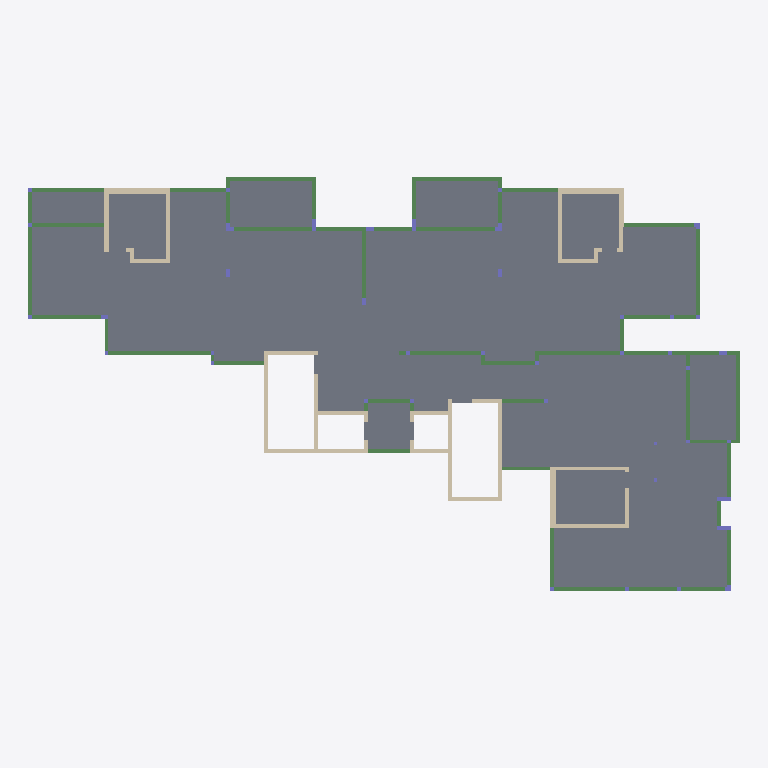
Plan cut of the same IFC building model at storey 'Typical Floor' (level 3.00 m, cut at 4.40 m), seen from above with north up, elements coloured by IFC class: 51 beams (green), 32 walls (beige), 12 columns (violet), 11 slabs (grey). Cut surfaces are drawn darker.
Extent 37.1 m × 21.6 m × 3.0 m (x, y, z). Storeys (2): Down at 0.00 m; Typical Floor at 3.00 m. Elements (144): 57 IfcBeam, 41 IfcColumn, 35 IfcWallStandardCase, 11 IfcSlab.

HEADER;
FILE_DESCRIPTION(('ViewDefinition [CoordinationView]','ExchangeRequirement []'),'2;1');
FILE_NAME('מספר פרויקט','2022-05-19T22:34:40',(''),(''),'ODA IFC SDK 22.6','22.1.1.516 - Exporter 22.1.1.516 - Default UI','');
FILE_SCHEMA(('IFC2X3'));
ENDSEC;
DATA;
#92=IFCPROJECT('0JXJZaR5XBKwkU_oqX1wAn',#20,'מספר פרויקט',$,$,'Project 036','Project Status',(#87),#84);
#108=IFCSITE('0JXJZaR5XBKwkU_oqX1wAp',#20,'Default',$,$,#107,$,$,.ELEMENT.,$,$,$,$,$);
#94=IFCBUILDING('0JXJZaR5XBKwkU_oqX1wAm',#20,'',$,$,#16,$,'',.ELEMENT.,$,$,$);
#97=IFCBUILDINGSTOREY('0JXJZaR5XBKwkU_otU_5mI',#20,'Down',$,'Level:8mm Head',#96,$,'Down',.ELEMENT.,1.727731E-11);
#101=IFCBUILDINGSTOREY('0JXJZaR5XBKwkU_otU$k76',#20,'Typical Floor',$,'Level:8mm Head',#100,$,'Typical Floor',.ELEMENT.,300.0);
#7999=IFCSLAB('2aYfFk2Xr9MAoJPe7hczhA',#20,'Floor:16:554188',$,'Floor:16',#7868,#7998,'554188',.FLOOR.);
#7465=IFCSLAB('2aYfFk2Xr9MAoJPe7hcySf',#20,'Floor:16:551215',$,'Floor:16',#7376,#7464,'551215',.FLOOR.);
#8141=IFCSLAB('2aYfFk2Xr9MAoJPe7hcous',#20,'Floor:16:557104',$,'Floor:16',#8047,#8140,'557104',.FLOOR.);
#7820=IFCSLAB('2aYfFk2Xr9MAoJPe7hczgb',#20,'Floor:16:554147',$,'Floor:16',#7810,#7819,'554147',.FLOOR.);
#7646=IFCSLAB('2aYfFk2Xr9MAoJPe7hczth',#20,'Floor:16:553965',$,'Floor:16',#7636,#7645,'553965',.FLOOR.);
#7704=IFCSLAB('2aYfFk2Xr9MAoJPe7hczeU',#20,'Floor:16:554008',$,'Floor:16',#7694,#7703,'554008',.FLOOR.);
#7762=IFCSLAB('2aYfFk2Xr9MAoJPe7hczfm',#20,'Floor:16:554102',$,'Floor:16',#7752,#7761,'554102',.FLOOR.);
#7588=IFCSLAB('2aYfFk2Xr9MAoJPe7hcz$a',#20,'Floor:16:553442',$,'Floor:16',#7571,#7587,'553442',.FLOOR.);
#8204=IFCSLAB('2aYfFk2Xr9MAoJPe7hcoa1',#20,'Floor:16:558855',$,'Floor:16',#8189,#8203,'558855',.FLOOR.);
#7523=IFCSLAB('2aYfFk2Xr9MAoJPe7hcz_m',#20,'Floor:16:553398',$,'Floor:16',#7513,#7522,'553398',.FLOOR.);
#7303=IFCSLAB('2aYfFk2Xr9MAoJPe7hcyY6',#20,'Floor:16:550528',$,'Floor:16',#7282,#7302,'550528',.FLOOR.);
#3885=IFCBEAM('2aYfFk2Xr9MAoJPe7hc_hi',#20,'Concrete Rectengular Beam:20/60:541930',$,'Concrete Rectengular Beam:20/60',#3872,#3884,'541930');
#5962=IFCWALLSTANDARDCASE('2aYfFk2Xr9MAoJPe7hc$$U',#20,'Basic Wall:20:545240',$,'Basic Wall:20',#5950,#5961,'545240');
#6060=IFCWALLSTANDARDCASE('2aYfFk2Xr9MAoJPe7hc$pj',#20,'Basic Wall:20:545515',$,'Basic Wall:20',#6048,#6059,'545515');
#6703=IFCWALLSTANDARDCASE('2aYfFk2Xr9MAoJPe7hc$Jd',#20,'Basic Wall:20:547553',$,'Basic Wall:20',#6691,#6702,'547553');
#2983=IFCWALLSTANDARDCASE('1lierWgMv64v90s8bfgpLH',#20,'Basic Wall:30:541167',$,'Basic Wall:30',#2971,#2982,'541167');
#6952=IFCWALLSTANDARDCASE('2aYfFk2Xr9MAoJPe7hcyoB',#20,'Basic Wall:30:549517',$,'Basic Wall:30',#6940,#6951,'549517');
#4881=IFCBEAM('2aYfFk2Xr9MAoJPe7hc_QA',#20,'Concrete Rectengular Beam:20/50:542860',$,'Concrete Rectengular Beam:20/50',#4868,#4880,'542860');
#3715=IFCBEAM('1lierWgMv64v90s8bfgp3v',#20,'Concrete Rectengular Beam:20/40:541767',$,'Concrete Rectengular Beam:20/40',#3702,#3714,'541767');
#1994=IFCBEAM('1lierWgMv64v90s8bfgqc0',#20,'Concrete Rectengular Beam:20/60:539966',$,'Concrete Rectengular Beam:20/60',#1981,#1993,'539966');
#2416=IFCBEAM('1lierWgMv64v90s8bfgqfP',#20,'Concrete Rectengular Beam:20/60:540391',$,'Concrete Rectengular Beam:20/60',#2403,#2415,'540391');
#6802=IFCBEAM('2aYfFk2Xr9MAoJPe7hcyu1',#20,'Concrete Rectengular Beam:20/50:548871',$,'Concrete Rectengular Beam:20/50',#6789,#6801,'548871');
#4523=IFCBEAM('2aYfFk2Xr9MAoJPe7hc_ad',#20,'Concrete Rectengular Beam:20/16:542497',$,'Concrete Rectengular Beam:20/16',#4510,#4522,'542497');
#5862=IFCWALLSTANDARDCASE('2aYfFk2Xr9MAoJPe7hc$uS',#20,'Basic Wall:30:544794',$,'Basic Wall:30',#5850,#5861,'544794');
#1876=IFCBEAM('1lierWgMv64v90s8bfgqXC',#20,'Concrete Rectengular Beam:20/50:539890',$,'Concrete Rectengular Beam:20/50',#1863,#1875,'539890');
#5666=IFCWALLSTANDARDCASE('2aYfFk2Xr9MAoJPe7hc_9R',#20,'Basic Wall:20:543837',$,'Basic Wall:20',#5654,#5665,'543837');
#2314=IFCBEAM('1lierWgMv64v90s8bfgqeP',#20,'Concrete Rectengular Beam:20/50:540327',$,'Concrete Rectengular Beam:20/50',#2301,#2313,'540327');
#6605=IFCWALLSTANDARDCASE('2aYfFk2Xr9MAoJPe7hc$Pq',#20,'Basic Wall:20:546930',$,'Basic Wall:20',#6587,#6604,'546930');
#6903=IFCWALLSTANDARDCASE('2aYfFk2Xr9MAoJPe7hcyyx',#20,'Basic Wall:20:549181',$,'Basic Wall:20',#6891,#6902,'549181');
#3058=IFCWALLSTANDARDCASE('1lierWgMv64v90s8bfgpOt',#20,'Basic Wall:25:541321',$,'Basic Wall:25',#3046,#3057,'541321');
#3526=IFCBEAM('1lierWgMv64v90s8bfgpTp',#20,'Concrete Rectengular Beam:20/35:541645',$,'Concrete Rectengular Beam:20/35',#3513,#3525,'541645');
#3664=IFCBEAM('1lierWgMv64v90s8bfgp2U',#20,'Concrete Rectengular Beam:20/15:541728',$,'Concrete Rectengular Beam:20/15',#3651,#3663,'541728');
#2934=IFCWALLSTANDARDCASE('1lierWgMv64v90s8bfgpNB',#20,'Basic Wall:20:541045',$,'Basic Wall:20',#2922,#2933,'541045');
#4315=IFCBEAM('2aYfFk2Xr9MAoJPe7hc_Xv',#20,'Concrete Rectengular Beam:20/16:542335',$,'Concrete Rectengular Beam:20/16',#4302,#4314,'542335');
#5446=IFCBEAM('2aYfFk2Xr9MAoJPe7hc_JA',#20,'Concrete Rectengular Beam:20/35:543436',$,'Concrete Rectengular Beam:20/35',#5433,#5445,'543436');
#5085=IFCBEAM('2aYfFk2Xr9MAoJPe7hc_TR',#20,'Concrete Rectengular Beam:20/40:543069',$,'Concrete Rectengular Beam:20/40',#5072,#5084,'543069');
#6853=IFCBEAM('2aYfFk2Xr9MAoJPe7hcyun',#20,'Concrete Rectengular Beam:20/40:548919',$,'Concrete Rectengular Beam:20/40',#6840,#6852,'548919');
#3783=IFCBEAM('2aYfFk2Xr9MAoJPe7hc_gL',#20,'Concrete Rectengular Beam:20/35:541843',$,'Concrete Rectengular Beam:20/35',#3770,#3782,'541843');
#1720=IFCBEAM('1lierWgMv64v90s8bfgqWQ',#20,'Concrete Rectengular Beam:20/16:539812',$,'Concrete Rectengular Beam:20/16',#1707,#1719,'539812');
#5497=IFCBEAM('2aYfFk2Xr9MAoJPe7hc_Ja',#20,'Concrete Rectengular Beam:20/35:543458',$,'Concrete Rectengular Beam:20/35',#5484,#5496,'543458');
#5813=IFCWALLSTANDARDCASE('2aYfFk2Xr9MAoJPe7hc_2f',#20,'Basic Wall:20:544431',$,'Basic Wall:20',#5801,#5812,'544431');
#2163=IFCBEAM('1lierWgMv64v90s8bfgqaZ',#20,'Concrete Rectengular Beam:20/20:540061',$,'Concrete Rectengular Beam:20/20',#2150,#2162,'540061');
#2671=IFCBEAM('1lierWgMv64v90s8bfgpGi',#20,'Concrete Rectengular Beam:20/25:540818',$,'Concrete Rectengular Beam:20/25',#2658,#2670,'540818');
#5293=IFCBEAM('2aYfFk2Xr9MAoJPe7hc_Hl',#20,'Concrete Rectengular Beam:20/35:543337',$,'Concrete Rectengular Beam:20/35',#5280,#5292,'543337');
#5191=IFCBEAM('2aYfFk2Xr9MAoJPe7hc_V_',#20,'Concrete Rectengular Beam:20/35:543224',$,'Concrete Rectengular Beam:20/35',#5123,#5190,'543224');
#6654=IFCWALLSTANDARDCASE('2aYfFk2Xr9MAoJPe7hc$UM',#20,'Basic Wall:20:547216',$,'Basic Wall:20',#6642,#6653,'547216');
#6501=IFCWALLSTANDARDCASE('2aYfFk2Xr9MAoJPe7hc$b3',#20,'Basic Wall:20:546629',$,'Basic Wall:20',#6489,#6500,'546629');
#2263=IFCBEAM('1lierWgMv64v90s8bfgqef',#20,'Concrete Rectengular Beam:20/50:540311',$,'Concrete Rectengular Beam:20/50',#2250,#2262,'540311');
#3987=IFCBEAM('2aYfFk2Xr9MAoJPe7hc_is',#20,'Concrete Rectengular Beam:20/30:542000',$,'Concrete Rectengular Beam:20/30',#3974,#3986,'542000');
#4419=IFCBEAM('2aYfFk2Xr9MAoJPe7hc_Zl',#20,'Concrete Rectengular Beam:20/16:542441',$,'Concrete Rectengular Beam:20/16',#4406,#4418,'542441');
#5395=IFCBEAM('2aYfFk2Xr9MAoJPe7hc_Ik',#20,'Concrete Rectengular Beam:20/25:543400',$,'Concrete Rectengular Beam:20/25',#5382,#5394,'543400');
#6752=IFCWALLSTANDARDCASE('2aYfFk2Xr9MAoJPe7hc$LQ',#20,'Basic Wall:20:547676',$,'Basic Wall:20',#6740,#6751,'547676');
#4779=IFCBEAM('2aYfFk2Xr9MAoJPe7hc_OU',#20,'Concrete Rectengular Beam:20/60:542744',$,'Concrete Rectengular Beam:20/60',#4766,#4778,'542744');
#4677=IFCBEAM('2aYfFk2Xr9MAoJPe7hc_cL',#20,'Concrete Rectengular Beam:20/25:542611',$,'Concrete Rectengular Beam:20/25',#4664,#4676,'542611');
#6109=IFCWALLSTANDARDCASE('2aYfFk2Xr9MAoJPe7hc$qo',#20,'Basic Wall:20:545588',$,'Basic Wall:20',#6097,#6108,'545588');
#6452=IFCWALLSTANDARDCASE('2aYfFk2Xr9MAoJPe7hc$XH',#20,'Basic Wall:20:546391',$,'Basic Wall:20',#6440,#6451,'546391');
#4626=IFCBEAM('2aYfFk2Xr9MAoJPe7hc_bf',#20,'Concrete Rectengular Beam:20/25:542575',$,'Concrete Rectengular Beam:20/25',#4613,#4625,'542575');
#5344=IFCBEAM('2aYfFk2Xr9MAoJPe7hc_IU',#20,'Concrete Rectengular Beam:20/25:543384',$,'Concrete Rectengular Beam:20/25',#5331,#5343,'543384');
#1927=IFCBEAM('1lierWgMv64v90s8bfgqcG',#20,'Concrete Rectengular Beam:20/60:539950',$,'Concrete Rectengular Beam:20/60',#1914,#1926,'539950');
#2365=IFCBEAM('1lierWgMv64v90s8bfgqfp',#20,'Concrete Rectengular Beam:20/60:540365',$,'Concrete Rectengular Beam:20/60',#2352,#2364,'540365');
#4056=IFCBEAM('2aYfFk2Xr9MAoJPe7hc_jc',#20,'Concrete Rectengular Beam:20/16:542048',$,'Concrete Rectengular Beam:20/16',#4043,#4055,'542048');
#4212=IFCBEAM('2aYfFk2Xr9MAoJPe7hc_lI',#20,'Concrete Rectengular Beam:20/15:542164',$,'Concrete Rectengular Beam:20/15',#4199,#4211,'542164');
#5615=IFCBEAM('2aYfFk2Xr9MAoJPe7hc_LP',#20,'Concrete Rectengular Beam:20/16:543583',$,'Concrete Rectengular Beam:20/16',#5602,#5614,'543583');
#7001=IFCWALLSTANDARDCASE('2aYfFk2Xr9MAoJPe7hcytk',#20,'Basic Wall:25:549864',$,'Basic Wall:25',#6989,#7000,'549864');
#1804=IFCBEAM('1lierWgMv64v90s8bfgqXW',#20,'Concrete Rectengular Beam:20/50:539870',$,'Concrete Rectengular Beam:20/50',#1791,#1803,'539870');
#6207=IFCWALLSTANDARDCASE('2aYfFk2Xr9MAoJPe7hc$eK',#20,'Basic Wall:20:545810',$,'Basic Wall:20',#6195,#6206,'545810');
#2885=IFCWALLSTANDARDCASE('1lierWgMv64v90s8bfgpM8',#20,'Basic Wall:20:540982',$,'Basic Wall:20',#2873,#2884,'540982');
#5715=IFCWALLSTANDARDCASE('2aYfFk2Xr9MAoJPe7hc_Cy',#20,'Basic Wall:20:544058',$,'Basic Wall:20',#5703,#5714,'544058');
#5912=IFCBEAM('2aYfFk2Xr9MAoJPe7hc$yq',#20,'Concrete Rectengular Beam:20/25:545074',$,'Concrete Rectengular Beam:20/25',#5899,#5911,'545074');
#6354=IFCWALLSTANDARDCASE('2aYfFk2Xr9MAoJPe7hc$jN',#20,'Basic Wall:20:546129',$,'Basic Wall:20',#6342,#6353,'546129');
#4575=IFCBEAM('2aYfFk2Xr9MAoJPe7hc_av',#20,'Concrete Rectengular Beam:20/20:542527',$,'Concrete Rectengular Beam:20/20',#4562,#4574,'542527');
#7246=IFCWALLSTANDARDCASE('2aYfFk2Xr9MAoJPe7hcyXO',#20,'Basic Wall:20:550494',$,'Basic Wall:20',#7234,#7245,'550494');
#2096=IFCBEAM('1lierWgMv64v90s8bfgqd2',#20,'Concrete Rectengular Beam:20/20:540028',$,'Concrete Rectengular Beam:20/20',#2083,#2095,'540028');
#2518=IFCBEAM('1lierWgMv64v90s8bfgqkc',#20,'Concrete Rectengular Beam:20/60:540440',$,'Concrete Rectengular Beam:20/60',#2505,#2517,'540440');
#3595=IFCBEAM('1lierWgMv64v90s8bfgp2w',#20,'Concrete Rectengular Beam:20/15:541700',$,'Concrete Rectengular Beam:20/15',#3582,#3594,'541700');
#4983=IFCBEAM('2aYfFk2Xr9MAoJPe7hc_Rd',#20,'Concrete Rectengular Beam:20/20:542945',$,'Concrete Rectengular Beam:20/20',#4970,#4982,'542945');
#6011=IFCWALLSTANDARDCASE('2aYfFk2Xr9MAoJPe7hc$nn',#20,'Basic Wall:20:545399',$,'Basic Wall:20',#5999,#6010,'545399');
#5242=IFCBEAM('2aYfFk2Xr9MAoJPe7hc_Gx',#20,'Concrete Rectengular Beam:20/15:543293',$,'Concrete Rectengular Beam:20/15',#5229,#5241,'543293');
#3834=IFCBEAM('2aYfFk2Xr9MAoJPe7hc_h0',#20,'Concrete Rectengular Beam:20/35:541894',$,'Concrete Rectengular Beam:20/35',#3821,#3833,'541894');
#4728=IFCBEAM('2aYfFk2Xr9MAoJPe7hc_cz',#20,'Concrete Rectengular Beam:20/15:542651',$,'Concrete Rectengular Beam:20/15',#4715,#4727,'542651');
#7050=IFCWALLSTANDARDCASE('2aYfFk2Xr9MAoJPe7hcygr',#20,'Basic Wall:20:550067',$,'Basic Wall:20',#7038,#7049,'550067');
#415=IFCCOLUMN('1lierWgMv64v90s8bfgq$$',#20,'Concrete Rectengular Column:20/70:539457',$,'Concrete Rectengular Column:20/70',#414,#412,'539457');
#478=IFCCOLUMN('1lierWgMv64v90s8bfgq$r',#20,'Concrete Rectengular Column:20/70:539467',$,'Concrete Rectengular Column:20/70',#477,#475,'539467');
#6305=IFCWALLSTANDARDCASE('2aYfFk2Xr9MAoJPe7hc$hn',#20,'Basic Wall:20:546039',$,'Basic Wall:20',#6293,#6304,'546039');
#1491=IFCCOLUMN('1lierWgMv64v90s8bfgqZs',#20,'Concrete Rectengular Column:20/60:539720',$,'Concrete Rectengular Column:20/60',#1490,#1488,'539720');
#2217=IFCCOLUMN('1lierWgMv64v90s8bfgqgb',#20,'Concrete Rectengular Column:20/60:540187',$,'Concrete Rectengular Column:20/60',#2216,#2214,'540187');
#2625=IFCCOLUMN('1lierWgMv64v90s8bfgqib',#20,'L Column:40/40/20/20:540571',$,'L Column:40/40/20/20',#2624,#2622,'540571');
#1558=IFCCOLUMN('1lierWgMv64v90s8bfgqZd',#20,'L Column:40/40/20/20:539737',$,'L Column:40/40/20/20',#1557,#1555,'539737');
#2836=IFCWALLSTANDARDCASE('1lierWgMv64v90s8bfgpMz',#20,'Basic Wall:20:540931',$,'Basic Wall:20',#2824,#2835,'540931');
#5034=IFCBEAM('2aYfFk2Xr9MAoJPe7hc_St',#20,'Concrete Rectengular Beam:20/40:543025',$,'Concrete Rectengular Beam:20/40',#5021,#5033,'543025');
#6403=IFCWALLSTANDARDCASE('2aYfFk2Xr9MAoJPe7hc$lE',#20,'Basic Wall:20:546248',$,'Basic Wall:20',#6391,#6402,'546248');
#7197=IFCWALLSTANDARDCASE('2aYfFk2Xr9MAoJPe7hcylJ',#20,'Basic Wall:20:550357',$,'Basic Wall:20',#7185,#7196,'550357');
#4367=IFCBEAM('2aYfFk2Xr9MAoJPe7hc_YJ',#20,'Concrete Rectengular Beam:20/16:542357',$,'Concrete Rectengular Beam:20/16',#4354,#4366,'542357');
#4471=IFCBEAM('2aYfFk2Xr9MAoJPe7hc_a3',#20,'Concrete Rectengular Beam:20/16:542469',$,'Concrete Rectengular Beam:20/16',#4458,#4470,'542469');
#4830=IFCBEAM('2aYfFk2Xr9MAoJPe7hc_O$',#20,'Concrete Rectengular Beam:20/20:542777',$,'Concrete Rectengular Beam:20/20',#4817,#4829,'542777');
#6550=IFCWALLSTANDARDCASE('2aYfFk2Xr9MAoJPe7hc$cI',#20,'Basic Wall:20:546708',$,'Basic Wall:20',#6538,#6549,'546708');
#347=IFCCOLUMN('1lierWgMv64v90s8bfgqwq',#20,'L Column:30/30/20/20:539146',$,'L Column:30/30/20/20',#346,#344,'539146');
#723=IFCCOLUMN('1lierWgMv64v90s8bfgqyw',#20,'Concrete Rectengular Column:20/40:539524',$,'Concrete Rectengular Column:20/40',#722,#720,'539524');
#1393=IFCCOLUMN('1lierWgMv64v90s8bfgqYe',#20,'L Column:30/30/20/20:539670',$,'L Column:30/30/20/20',#1392,#1390,'539670');
#1625=IFCCOLUMN('1lierWgMv64v90s8bfgqZK',#20,'Concrete Rectengular Column:20/40:539754',$,'Concrete Rectengular Column:20/40',#1624,#1622,'539754');
#2739=IFCWALLSTANDARDCASE('1lierWgMv64v90s8bfgpHe',#20,'Basic Wall:20:540886',$,'Basic Wall:20',#2727,#2738,'540886');
#3480=IFCCOLUMN('1lierWgMv64v90s8bfgpVG',#20,'Concrete Rectengular Column:20/40:541550',$,'Concrete Rectengular Column:20/40',#3479,#3477,'541550');
#4108=IFCBEAM('2aYfFk2Xr9MAoJPe7hc_jq',#20,'Concrete Rectengular Beam:20/16:542066',$,'Concrete Rectengular Beam:20/16',#4095,#4107,'542066');
#4160=IFCBEAM('2aYfFk2Xr9MAoJPe7hc_kA',#20,'Concrete Rectengular Beam:20/16:542092',$,'Concrete Rectengular Beam:20/16',#4147,#4159,'542092');
#6162=IFCCOLUMN('2aYfFk2Xr9MAoJPe7hc$rh',#20,'Concrete Rectengular Column:20/40:545645',$,'Concrete Rectengular Column:20/40',#6161,#6159,'545645');
#7148=IFCWALLSTANDARDCASE('2aYfFk2Xr9MAoJPe7hcyjs',#20,'Basic Wall:20:550256',$,'Basic Wall:20',#7136,#7147,'550256');
ENDSEC;